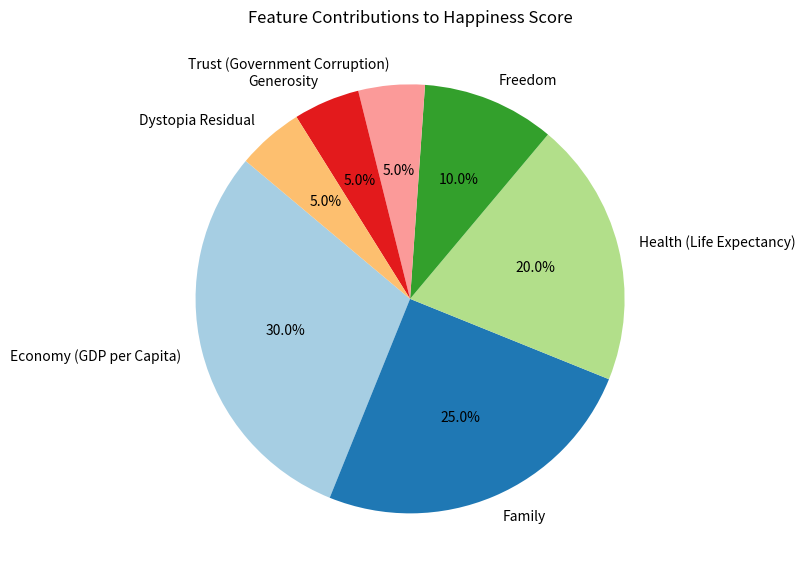

Source code (Python):
import matplotlib.pyplot as plt
import pandas as pd

# Simulating dataset features for visualizations
data = {
    "Feature": [
        "Economy (GDP per Capita)", "Family", "Health (Life Expectancy)", 
        "Freedom", "Trust (Government Corruption)", "Generosity", "Dystopia Residual"
    ],
    "Contribution": [30, 25, 20, 10, 5, 5, 5]  # Example contribution percentages
}

# Converting to DataFrame
df = pd.DataFrame(data)

# Pie Chart: Contribution of Features to Happiness Score
plt.figure(figsize=(8, 8))
plt.pie(
    df["Contribution"], 
    labels=df["Feature"], 
    autopct='%1.1f%%', 
    startangle=140, 
    colors=plt.cm.Paired.colors
)
plt.title("Feature Contributions to Happiness Score")
plt.tight_layout()

# Save and show the chart
plt.savefig("feature_contribution_pie_chart.png")
plt.show()
